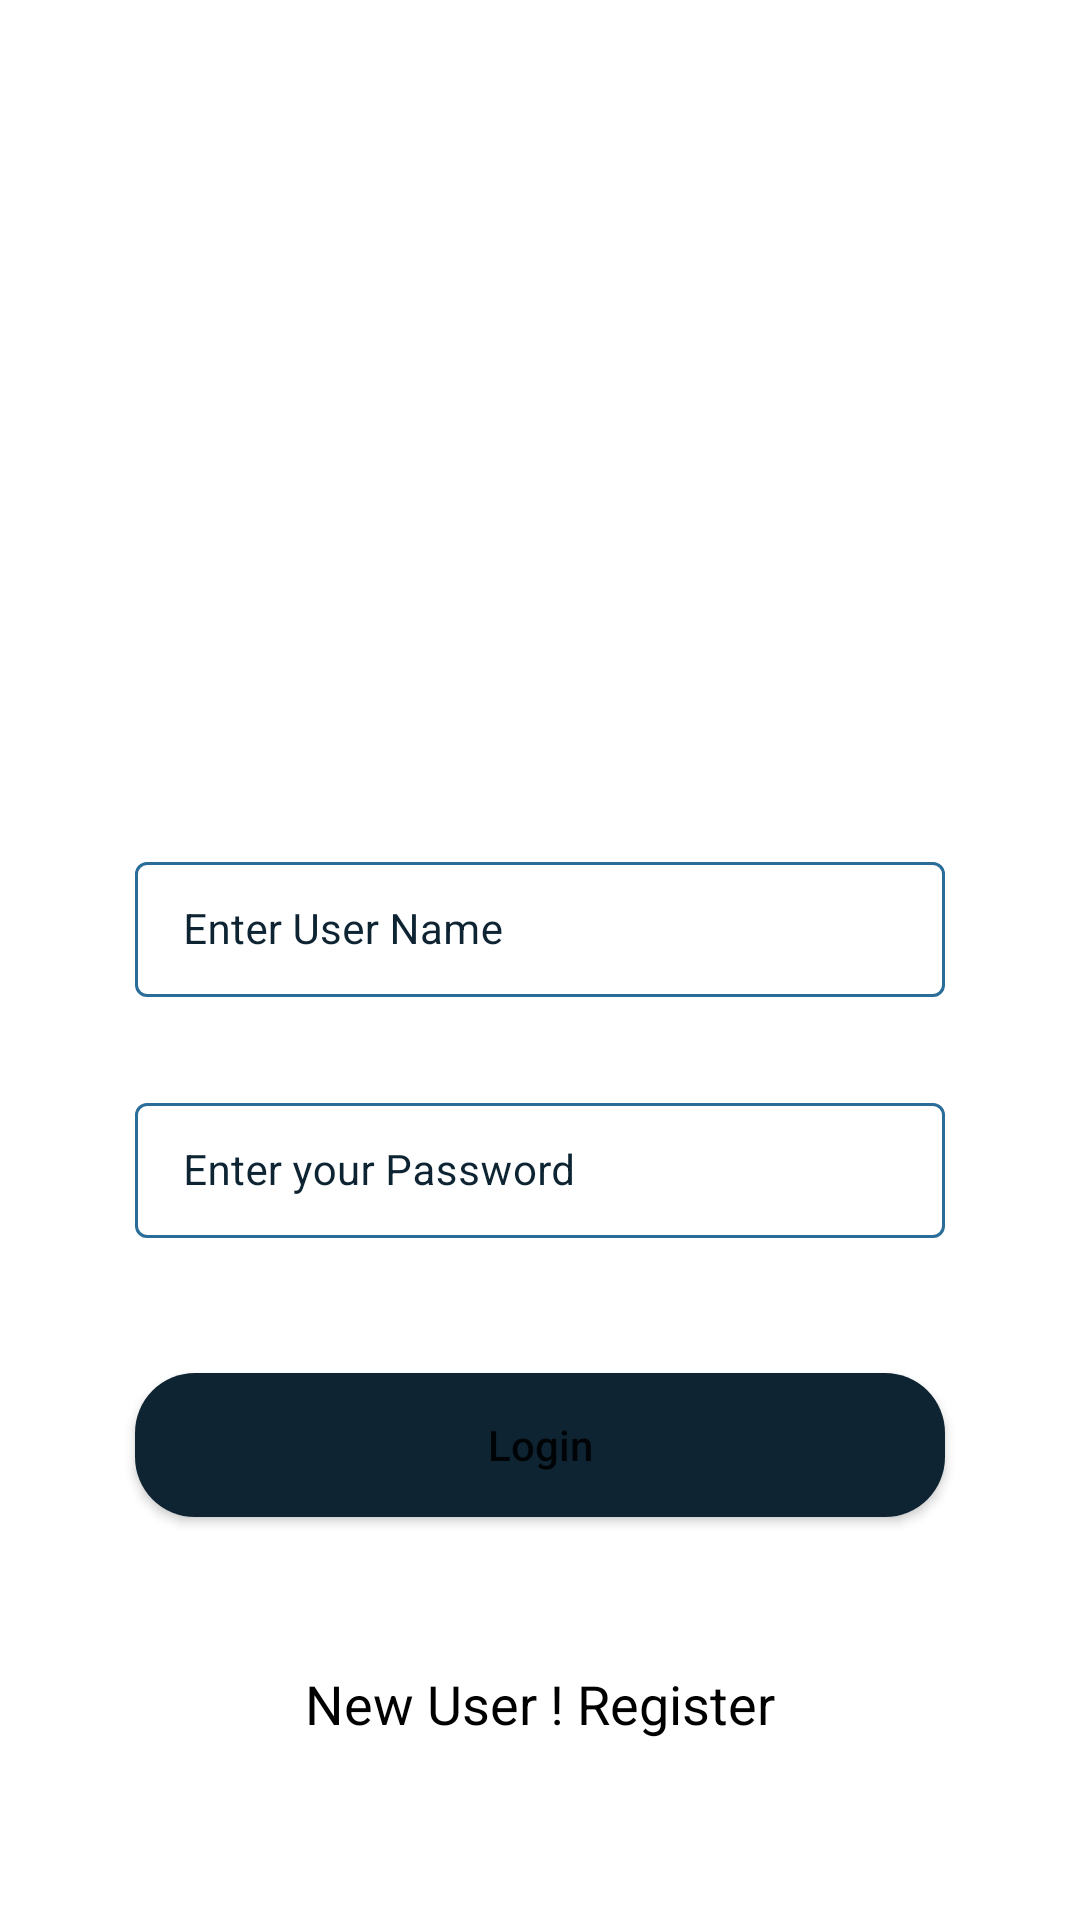

Layout XML and referenced resources for this Android screen:
<!-- AndroidManifest.xml: application theme Theme.MaVoitureApplicationMobile -->
<!-- res/layout/activity_login.xml -->
<?xml version="1.0" encoding="utf-8"?>
<RelativeLayout xmlns:android="http://schemas.android.com/apk/res/android"
    xmlns:app="http://schemas.android.com/apk/res-auto"
    xmlns:tools="http://schemas.android.com/tools"
    android:layout_width="match_parent"
    android:layout_height="match_parent"
    android:background="@drawable/car2"
    tools:context=".Login">

    <LinearLayout
        android:layout_width="match_parent"
        android:layout_height="wrap_content"
        android:layout_alignParentBottom="true"
        android:layout_marginStart="20dp"
        android:layout_marginEnd="20dp"
        android:layout_marginBottom="50dp"
        android:background="@drawable/bachkg_wehite"
        android:orientation="vertical">

        <com.google.android.material.textfield.TextInputLayout
            android:id="@+id/idTILUserName"
            style="@style/LoginTextInputLayoutStyle"
            android:layout_width="match_parent"
            android:layout_height="wrap_content"
            android:layout_marginStart="20dp"
            android:layout_marginTop="20dp"
            android:layout_marginEnd="20dp"
            android:hint="Enter User Name"
            android:padding="5dp"
            android:textColorHint="@color/black_shade_1"
            app:hintTextColor="@color/white">

            <com.google.android.material.textfield.TextInputEditText
                android:id="@+id/idEdtUserName"
                android:layout_width="match_parent"
                android:layout_height="match_parent"
                android:ems="10"
                android:importantForAutofill="no"
                android:inputType="textEmailAddress"
                android:textColor="@color/black"
                android:textColorHint="@color/gray"
                android:textSize="14sp" />
        </com.google.android.material.textfield.TextInputLayout>

        <com.google.android.material.textfield.TextInputLayout
            android:id="@+id/idTILPassword"
            style="@style/LoginTextInputLayoutStyle"
            android:layout_width="match_parent"
            android:layout_height="wrap_content"
            android:layout_below="@id/idTILUserName"
            android:layout_marginStart="20dp"
            android:layout_marginTop="20dp"
            android:layout_marginEnd="20dp"
            android:hint="Enter your Password"
            android:padding="5dp"
            android:textColorHint="@color/black_shade_1"
            app:hintTextColor="@color/white">

            <com.google.android.material.textfield.TextInputEditText
                android:id="@+id/idEdtPassword"
                android:layout_width="match_parent"
                android:layout_height="match_parent"
                android:ems="10"
                android:importantForAutofill="no"
                android:inputType="textPassword"
                android:textColor="@color/black"
                android:textColorHint="@color/gray"
                android:textSize="14sp" />
        </com.google.android.material.textfield.TextInputLayout>

        <Button
            android:id="@+id/idBtnLogin"
            android:layout_width="match_parent"
            android:layout_height="wrap_content"
            android:layout_below="@id/idTILPassword"
            android:layout_marginStart="25dp"
            android:layout_marginTop="40dp"
            android:layout_marginEnd="25dp"
            android:background="@drawable/button_back"
            android:text="Login"
            android:textAllCaps="false" />

        <TextView
            android:id="@+id/idTVNewUser"
            android:layout_width="match_parent"
            android:layout_height="wrap_content"
            android:layout_below="@id/idBtnLogin"
            android:layout_marginTop="40dp"
            android:gravity="center"
            android:padding="10dp"
            android:text="New User ! Register"
            android:textAlignment="center"
            android:textAllCaps="false"
            android:textColor="@color/black"
            android:textSize="18sp" />

        <ProgressBar
            android:id="@+id/idPBLoading"
            android:layout_width="wrap_content"
            android:layout_height="wrap_content"
            android:layout_below="@id/idTVNewUser"
            android:layout_centerHorizontal="true"
            android:layout_marginTop="10dp"
            android:indeterminate="true"
            android:indeterminateDrawable="@drawable/progress_back"
            android:visibility="gone" />

    </LinearLayout>

</RelativeLayout>
<!-- resources referenced by this layout -->
<resources>
  <color name="black">#FF000000</color>
  <color name="black_shade_1">#0e2433</color>
  <color name="gray">#424242</color>
  <color name="white">#FFFFFFFF</color>
  <!-- drawable button_back (drawable) -->
  <?xml version="1.0" encoding="utf-8"?>
  <shape xmlns:android="http://schemas.android.com/apk/res/android"
      android:shape="rectangle">
      <corners android:radius="20dp" />
      <solid android:color="@color/black_shade_1" />
  
  </shape>
  <!-- drawable progress_back (drawable) -->
  <?xml version="1.0" encoding="utf-8"?>
  <rotate
      xmlns:android="http://schemas.android.com/apk/res/android"
      android:fromDegrees="0"
      android:pivotX="50%"
      android:pivotY="50%"
      android:toDegrees="360">
  
  
      <shape
          android:innerRadiusRatio="3"
          android:shape="ring"
          android:thicknessRatio="8"
          android:useLevel="false">
  
          <size
              android:width="76dip"
              android:height="76dip" />
  
          <gradient
              android:angle="0"
              android:endColor="#00ffffff"
              android:startColor="@color/purple_200"
              android:type="sweep"
              android:useLevel="false" />
      </shape>
  
  </rotate>
  <style name="LoginTextInputLayoutStyle" parent="Widget.MaterialComponents.TextInputLayout.OutlinedBox.Dense">
          <item name="boxStrokeColor">#296D98</item>
          <item name="boxStrokeWidth">1dp</item>
      </style>
  <style name="Theme.MaVoitureApplicationMobile" parent="Theme.MaterialComponents.DayNight.DarkActionBar">
          <item name="colorPrimary">@color/purple_500</item>
          <item name="colorPrimaryVariant">@color/purple_700</item>
          <item name="colorOnPrimary">@color/white</item>
          <item name="colorSecondary">@color/teal_200</item>
          <item name="colorSecondaryVariant">@color/teal_700</item>
          <item name="colorOnSecondary">@color/black</item>
          <item name="android:statusBarColor" tools:targetApi="l">?attr/colorPrimaryVariant</item>
      </style>
  <color name="purple_200">#296D98</color>
  <color name="purple_500">#296D98</color>
  <color name="purple_700">#296D98</color>
  <color name="teal_200">#FF03DAC5</color>
  <color name="teal_700">#FF018786</color>
</resources>
